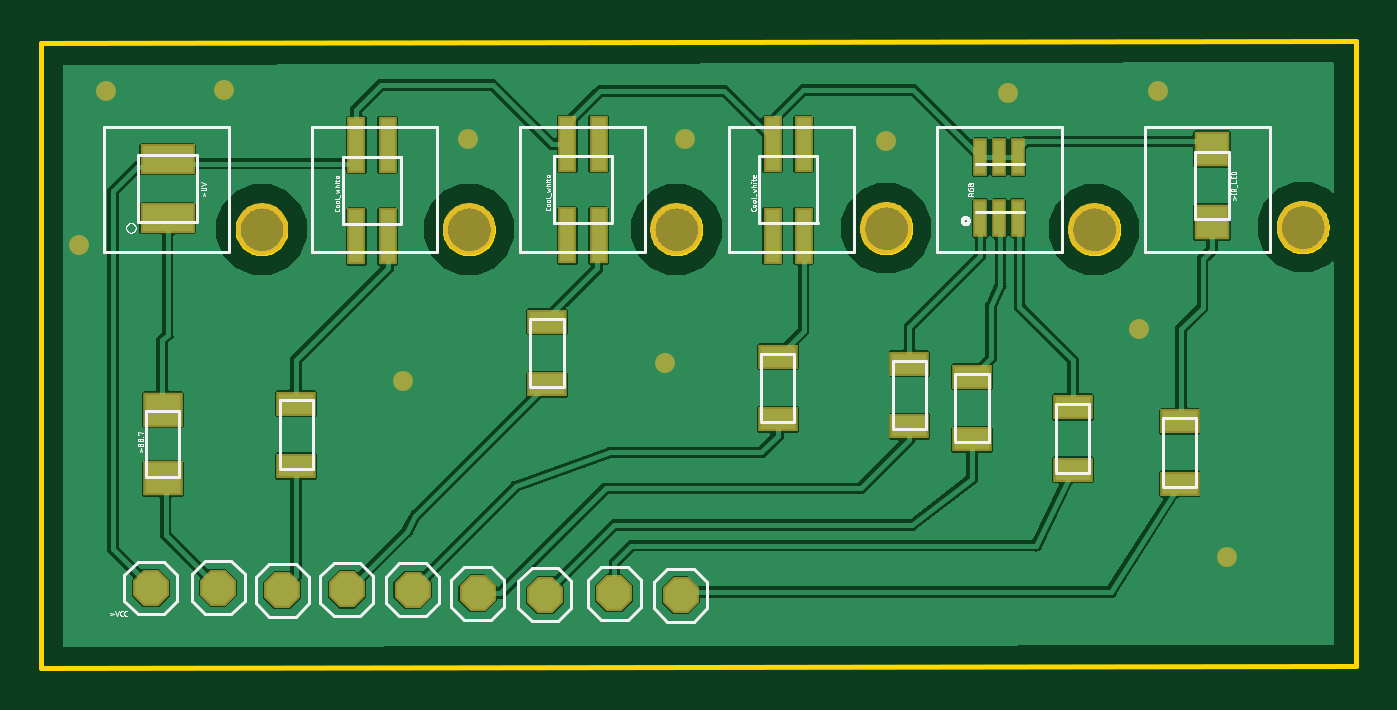
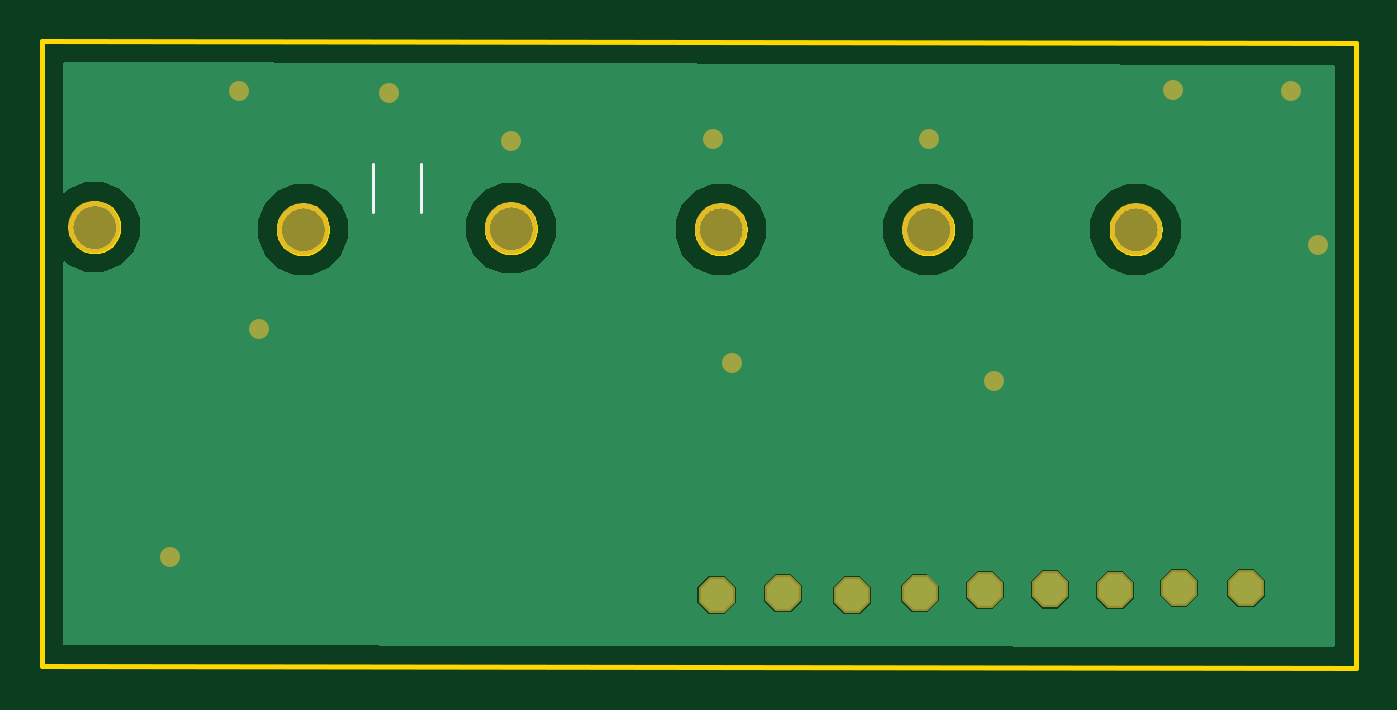
Circuit board: 8 layer files. Board 63.1 x 30.1 mm.
- bottom_copper: copper_bottom.gbr (7101 bytes)
- top_copper: copper_top.gbr (64236 bytes)
- outline: profile.gbr (9390 bytes)
- bottom_silk: silkscreen_bottom.gbr (247 bytes)
- top_silk: silkscreen_top.gbr (41757 bytes)
- bottom_mask: soldermask_bottom.gbr (727 bytes)
- top_mask: soldermask_top.gbr (1641 bytes)
- paste: solderpaste_top.gbr (1062 bytes)

=== bottom_copper: copper_bottom.gbr (7101 bytes, source omitted) ===
=== top_copper: copper_top.gbr (64236 bytes, source omitted) ===
=== outline: profile.gbr (9390 bytes, source omitted) ===
=== bottom_silk: silkscreen_bottom.gbr ===
G04 EAGLE Gerber RS-274X export*
G75*
%MOMM*%
%FSLAX34Y34*%
%LPD*%
%INSilkscreen Bottom*%
%IPPOS*%
%AMOC8*
5,1,8,0,0,1.08239X$1,22.5*%
G01*
%ADD10C,0.127000*%


D10*
X428650Y219050D02*
X428650Y242050D01*
X451650Y242050D02*
X451650Y219050D01*
M02*

=== top_silk: silkscreen_top.gbr (41757 bytes, source omitted) ===
=== bottom_mask: soldermask_bottom.gbr ===
G04 EAGLE Gerber RS-274X export*
G75*
%MOMM*%
%FSLAX34Y34*%
%LPD*%
%INSoldermask Bottom*%
%IPPOS*%
%AMOC8*
5,1,8,0,0,1.08239X$1,22.5*%
G01*
%ADD10C,2.503200*%
%ADD11P,1.869504X8X22.500000*%
%ADD12C,0.959600*%


D10*
X85700Y210700D03*
X185300Y210700D03*
X284900Y210700D03*
X385600Y211200D03*
X485500Y210700D03*
X585600Y211800D03*
D11*
X32600Y38500D03*
X158200Y37600D03*
X126700Y37800D03*
X95700Y37500D03*
X64900Y38700D03*
X286900Y35100D03*
X189400Y35900D03*
X221700Y35300D03*
X255100Y35900D03*
D12*
X153600Y138100D03*
X-1800Y203200D03*
X11000Y277300D03*
X67800Y277400D03*
X184900Y254100D03*
X288800Y254100D03*
X385400Y253200D03*
X444300Y276200D03*
X516000Y277100D03*
X506800Y162900D03*
X279600Y146400D03*
X549100Y53400D03*
M02*

=== top_mask: soldermask_top.gbr ===
G04 EAGLE Gerber RS-274X export*
G75*
%MOMM*%
%FSLAX34Y34*%
%LPD*%
%INSoldermask Top*%
%IPPOS*%
%AMOC8*
5,1,8,0,0,1.08239X$1,22.5*%
G01*
%ADD10C,2.503200*%
%ADD11P,1.869504X8X22.500000*%
%ADD12R,2.603200X1.453200*%
%ADD13R,1.903200X1.703200*%
%ADD14R,1.903200X1.203200*%
%ADD15R,1.703200X1.703200*%
%ADD16R,0.703200X1.803200*%
%ADD17R,0.903200X2.703200*%
%ADD18C,0.959600*%


D10*
X85700Y210700D03*
X185300Y210700D03*
X284900Y210700D03*
X385600Y211200D03*
X485500Y210700D03*
X585600Y211800D03*
D11*
X32600Y38500D03*
X158200Y37600D03*
X126700Y37800D03*
X95700Y37500D03*
X64900Y38700D03*
X286900Y35100D03*
X189400Y35900D03*
X221700Y35300D03*
X255100Y35900D03*
D12*
X40600Y244550D03*
X40600Y216050D03*
D13*
X38400Y91100D03*
X38300Y124200D03*
D14*
X526500Y88500D03*
X526500Y118500D03*
X396800Y116200D03*
X396800Y146200D03*
X426900Y109900D03*
X426900Y139900D03*
X475200Y95400D03*
X475200Y125400D03*
D15*
X542100Y249200D03*
X542100Y214200D03*
D16*
X430900Y216050D03*
X448900Y216050D03*
X439900Y216050D03*
X430900Y245550D03*
X439900Y245550D03*
X448900Y245550D03*
D17*
X146200Y207300D03*
X131200Y207300D03*
X131200Y251300D03*
X146200Y251300D03*
X247500Y207800D03*
X232500Y207800D03*
X232500Y251800D03*
X247500Y251800D03*
X346100Y207600D03*
X331100Y207600D03*
X331100Y251600D03*
X346100Y251600D03*
D14*
X333600Y119600D03*
X333600Y149600D03*
X222700Y136300D03*
X222700Y166300D03*
X102400Y97100D03*
X102400Y127100D03*
D18*
X153600Y138100D03*
X-1800Y203200D03*
X11000Y277300D03*
X67800Y277400D03*
X184900Y254100D03*
X288800Y254100D03*
X385400Y253200D03*
X444300Y276200D03*
X516000Y277100D03*
X506800Y162900D03*
X279600Y146400D03*
X549100Y53400D03*
M02*

=== paste: solderpaste_top.gbr ===
G04 EAGLE Gerber RS-274X export*
G75*
%MOMM*%
%FSLAX34Y34*%
%LPD*%
%INSolderpaste Top*%
%IPPOS*%
%AMOC8*
5,1,8,0,0,1.08239X$1,22.5*%
G01*
%ADD10R,2.400000X1.250000*%
%ADD11R,1.700000X1.500000*%
%ADD12R,1.700000X1.000000*%
%ADD13R,1.500000X1.500000*%
%ADD14R,0.500000X1.600000*%
%ADD15R,0.700000X2.500000*%


D10*
X40600Y244550D03*
X40600Y216050D03*
D11*
X38400Y91100D03*
X38300Y124200D03*
D12*
X526500Y88500D03*
X526500Y118500D03*
X396800Y116200D03*
X396800Y146200D03*
X426900Y109900D03*
X426900Y139900D03*
X475200Y95400D03*
X475200Y125400D03*
D13*
X542100Y249200D03*
X542100Y214200D03*
D14*
X430900Y216050D03*
X448900Y216050D03*
X439900Y216050D03*
X430900Y245550D03*
X439900Y245550D03*
X448900Y245550D03*
D15*
X146200Y207300D03*
X131200Y207300D03*
X131200Y251300D03*
X146200Y251300D03*
X247500Y207800D03*
X232500Y207800D03*
X232500Y251800D03*
X247500Y251800D03*
X346100Y207600D03*
X331100Y207600D03*
X331100Y251600D03*
X346100Y251600D03*
D12*
X333600Y119600D03*
X333600Y149600D03*
X222700Y136300D03*
X222700Y166300D03*
X102400Y97100D03*
X102400Y127100D03*
M02*

